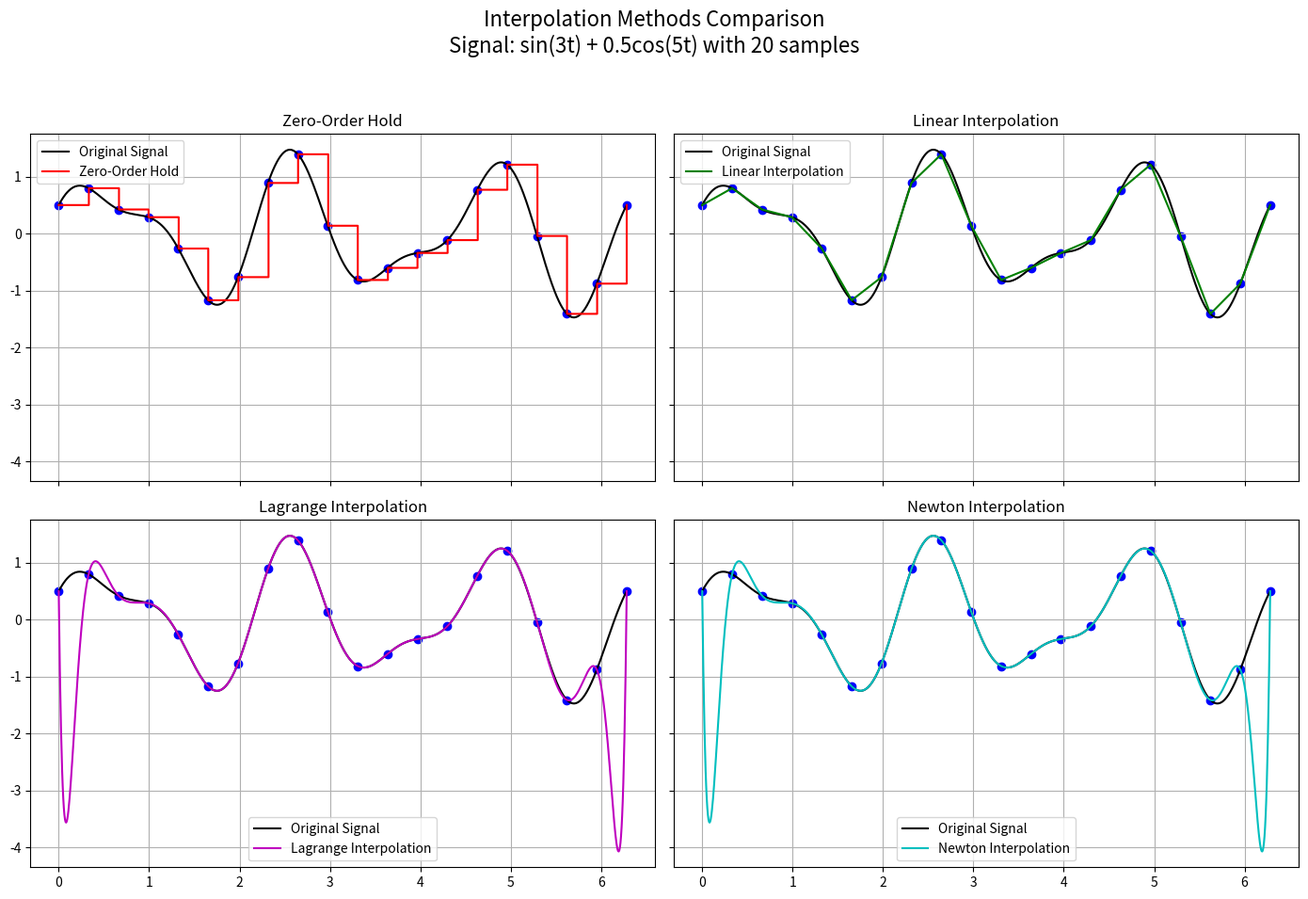

Write Python code to recreate this figure.
import numpy as np
import matplotlib.pyplot as plt
from scipy.interpolate import interp1d

# Original signal
def signal(t):
    return np.sin(3*t) + 0.5 * np.cos(5*t)

# Sampling points
t_start, t_end = 0, 2 * np.pi
n_samples = 20
t_samples = np.linspace(t_start, t_end, n_samples)
y_samples = signal(t_samples)

# Fine grid for "original" signal plot
t_fine = np.linspace(t_start, t_end, 1000)
y_fine = signal(t_fine)

# 1. Zero-order hold
def zero_order_hold(t_query, t_samples, y_samples):
    idx = np.searchsorted(t_samples, t_query, side='right') - 1
    idx[idx < 0] = 0
    return y_samples[idx]

# 2. Linear interpolation using scipy interp1d
linear_interp = interp1d(t_samples, y_samples, kind='linear', fill_value="extrapolate")

# 3. Lagrange interpolation
def lagrange_interp(x, x_points, y_points):
    total = 0
    n = len(x_points)
    for i in range(n):
        xi, yi = x_points[i], y_points[i]
        Li = 1
        for j in range(n):
            if j != i:
                Li *= (x - x_points[j]) / (xi - x_points[j])
        total += yi * Li
    return total

# 4. Newton interpolation
def divided_diff(x_points, y_points):
    n = len(x_points)
    coef = np.copy(y_points).astype(float)
    for j in range(1, n):
        coef[j:n] = (coef[j:n] - coef[j-1:n-1]) / (x_points[j:n] - x_points[0:n-j])
    return coef

def newton_poly(coef, x_points, x):
    n = len(coef)
    result = coef[-1]
    for k in range(n - 2, -1, -1):
        result = result * (x - x_points[k]) + coef[k]
    return result

coefficients = divided_diff(t_samples, y_samples)

# Calculate interpolated values on fine grid
y_zoh = zero_order_hold(t_fine, t_samples, y_samples)
y_linear = linear_interp(t_fine)
y_lagrange = np.array([lagrange_interp(x, t_samples, y_samples) for x in t_fine])
y_newton = np.array([newton_poly(coefficients, t_samples, x) for x in t_fine])

# Plot all methods
fig, axs = plt.subplots(2, 2, figsize=(14, 10), sharex=True, sharey=True)

# ZOH
axs[0, 0].plot(t_fine, y_fine, 'k-', label='Original Signal')
axs[0, 0].step(t_fine, y_zoh, 'r-', where='post', label='Zero-Order Hold')
axs[0, 0].scatter(t_samples, y_samples, color='blue')
axs[0, 0].set_title('Zero-Order Hold')
axs[0, 0].legend()
axs[0, 0].grid(True)

# Linear Interpolation
axs[0, 1].plot(t_fine, y_fine, 'k-', label='Original Signal')
axs[0, 1].plot(t_fine, y_linear, 'g-', label='Linear Interpolation')
axs[0, 1].scatter(t_samples, y_samples, color='blue')
axs[0, 1].set_title('Linear Interpolation')
axs[0, 1].legend()
axs[0, 1].grid(True)

# Lagrange Interpolation
axs[1, 0].plot(t_fine, y_fine, 'k-', label='Original Signal')
axs[1, 0].plot(t_fine, y_lagrange, 'm-', label='Lagrange Interpolation')
axs[1, 0].scatter(t_samples, y_samples, color='blue')
axs[1, 0].set_title('Lagrange Interpolation')
axs[1, 0].legend()
axs[1, 0].grid(True)

# Newton Interpolation
axs[1, 1].plot(t_fine, y_fine, 'k-', label='Original Signal')
axs[1, 1].plot(t_fine, y_newton, 'c-', label='Newton Interpolation')
axs[1, 1].scatter(t_samples, y_samples, color='blue')
axs[1, 1].set_title('Newton Interpolation')
axs[1, 1].legend()
axs[1, 1].grid(True)

plt.suptitle('Interpolation Methods Comparison\nSignal: sin(3t) + 0.5cos(5t) with {} samples'.format(n_samples), fontsize=16)
plt.tight_layout(rect=[0, 0.03, 1, 0.95])
plt.show()
